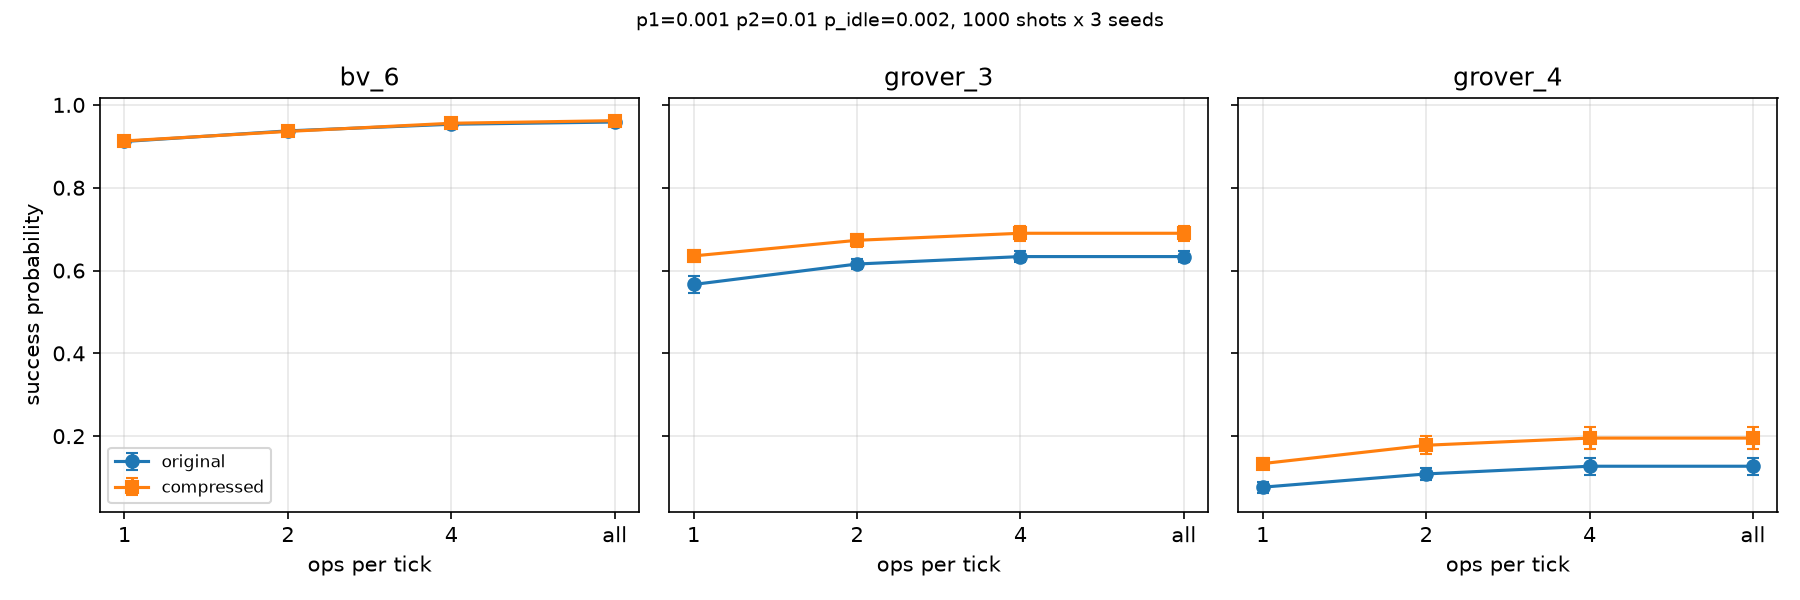

Values plotted in this chart, from the file beside it:
circuit, variant, ops_per_tick, ticks, gates, p_success, ci95, shots, seeds, p1, p2, p_idle
grover_3, original, 1, 99, 99, 0.5663, 0.0209, 1000, 3, 0.001, 0.01, 0.002
grover_3, original, 2, 70, 99, 0.6157, 0.0114, 1000, 3, 0.001, 0.01, 0.002
grover_3, original, 4, 57, 99, 0.6337, 0.0129, 1000, 3, 0.001, 0.01, 0.002
grover_3, original, unbounded, 57, 99, 0.6337, 0.0129, 1000, 3, 0.001, 0.01, 0.002
grover_3, compressed, 1, 83, 83, 0.6353, 0.0152, 1000, 3, 0.001, 0.01, 0.002
grover_3, compressed, 2, 62, 83, 0.673, 0.0157, 1000, 3, 0.001, 0.01, 0.002
grover_3, compressed, 4, 53, 83, 0.69, 0.0187, 1000, 3, 0.001, 0.01, 0.002
grover_3, compressed, unbounded, 53, 83, 0.69, 0.0187, 1000, 3, 0.001, 0.01, 0.002
grover_4, original, 1, 340, 340, 0.0767, 0.0135, 1000, 3, 0.001, 0.01, 0.002
grover_4, original, 2, 231, 340, 0.1087, 0.0152, 1000, 3, 0.001, 0.01, 0.002
grover_4, original, 4, 194, 340, 0.1273, 0.0205, 1000, 3, 0.001, 0.01, 0.002
grover_4, original, unbounded, 193, 340, 0.1273, 0.0205, 1000, 3, 0.001, 0.01, 0.002
grover_4, compressed, 1, 310, 310, 0.1337, 0.0138, 1000, 3, 0.001, 0.01, 0.002
grover_4, compressed, 2, 213, 310, 0.178, 0.0216, 1000, 3, 0.001, 0.01, 0.002
grover_4, compressed, 4, 188, 310, 0.1953, 0.0262, 1000, 3, 0.001, 0.01, 0.002
grover_4, compressed, unbounded, 187, 310, 0.1953, 0.0262, 1000, 3, 0.001, 0.01, 0.002
bv_6, original, 1, 17, 17, 0.9117, 0.0096, 1000, 3, 0.001, 0.01, 0.002
bv_6, original, 2, 10, 17, 0.9373, 0.0124, 1000, 3, 0.001, 0.01, 0.002
bv_6, original, 4, 7, 17, 0.9533, 0.0085, 1000, 3, 0.001, 0.01, 0.002
bv_6, original, unbounded, 6, 17, 0.9587, 0.0035, 1000, 3, 0.001, 0.01, 0.002
bv_6, compressed, 1, 16, 16, 0.913, 0.0093, 1000, 3, 0.001, 0.01, 0.002
bv_6, compressed, 2, 9, 16, 0.936, 0.0093, 1000, 3, 0.001, 0.01, 0.002
bv_6, compressed, 4, 6, 16, 0.9557, 0.0103, 1000, 3, 0.001, 0.01, 0.002
bv_6, compressed, unbounded, 5, 16, 0.962, 0.0093, 1000, 3, 0.001, 0.01, 0.002
